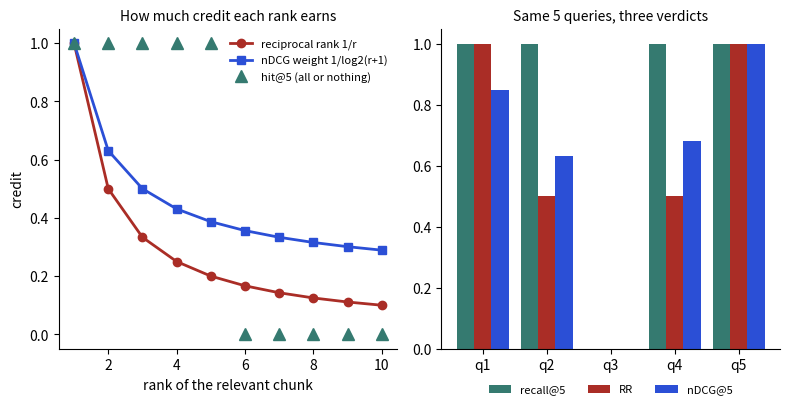

This figure's Python source:
import matplotlib
matplotlib.use("Agg")
import numpy as np, matplotlib.pyplot as plt
r=np.arange(1,11)
fig,(a,b)=plt.subplots(1,2,figsize=(8,4.2))
a.plot(r,1/r,marker="o",color="#aa2d26",lw=2,label="reciprocal rank 1/r")
a.plot(r,1/np.log2(r+1),marker="s",color="#2b4fd6",lw=2,label="nDCG weight 1/log2(r+1)")
a.plot(r,(r<=5).astype(float),marker="^",ls="none",ms=8,color="#357a70",label="hit@5 (all or nothing)")
a.set_xlabel("rank of the relevant chunk"); a.set_ylabel("credit"); a.set_title("How much credit each rank earns",fontsize=10)
a.legend(frameon=False,fontsize=8); a.spines[["top","right"]].set_visible(False)
q=["q1","q2","q3","q4","q5"]; rec=[1,1,0,1,1]; rr=[1,.5,0,.5,1]; nd=[.85,.631,0,.68,1]
x=np.arange(5)
b.bar(x-0.27,rec,0.27,color="#357a70",label="recall@5"); b.bar(x,rr,0.27,color="#aa2d26",label="RR"); b.bar(x+0.27,nd,0.27,color="#2b4fd6",label="nDCG@5")
b.set_xticks(x); b.set_xticklabels(q); b.set_title("Same 5 queries, three verdicts",fontsize=10)
b.legend(frameon=False,fontsize=8,loc="upper center",bbox_to_anchor=(0.5,-0.08),ncol=3); b.spines[["top","right"]].set_visible(False)
fig.tight_layout(); fig.savefig("ch06d_metrics.png",dpi=110)
